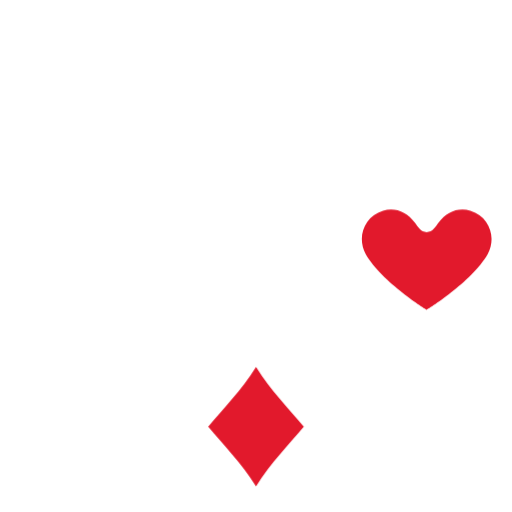
t = 0.00 s
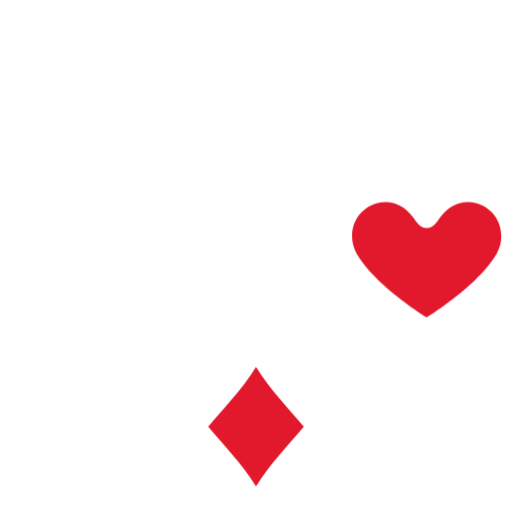
t = 0.93 s
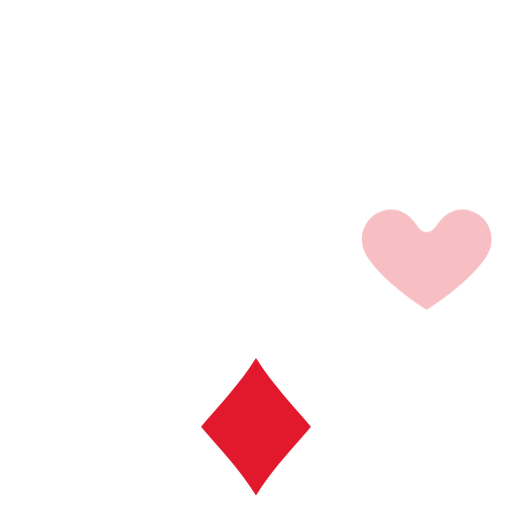
t = 1.87 s
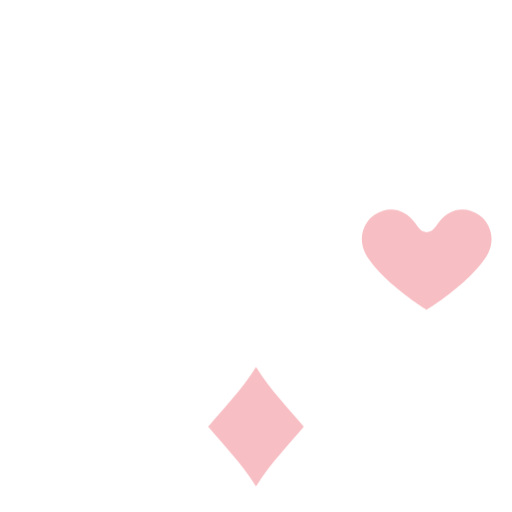
t = 2.80 s
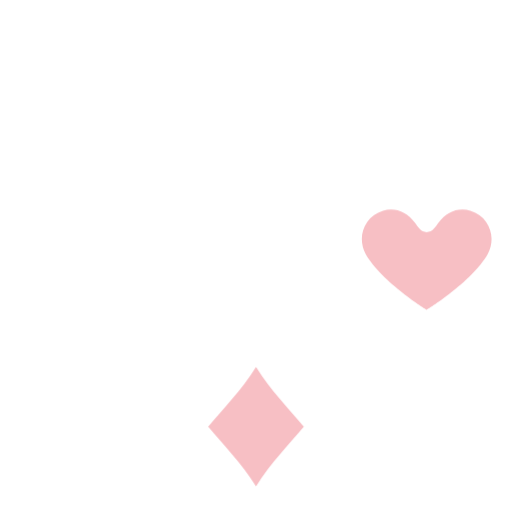
t = 3.73 s
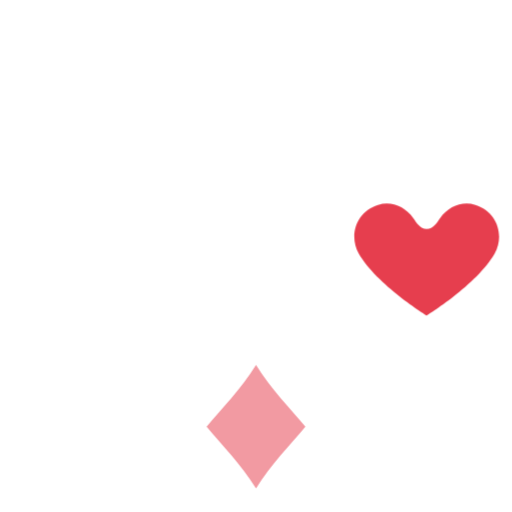
t = 4.67 s

The animated SVG that drew these frames (rendered in a browser with its animation timeline set to each time). Animation: 1 CSS @keyframes rule; one cycle of 5.60 s, repeats indefinitely.

<svg xmlns="http://www.w3.org/2000/svg" viewBox="0 0 150 150" width="150" height="150">
  <style>
    @keyframes p {
      0%, 20% { opacity: 1; transform: scale(1.15); }
      25%, 95% { opacity: 0.28; transform: scale(1); }
      100% { opacity: 1; transform: scale(1.15); }
    }
    .s {
      transform-box: fill-box;
      transform-origin: center;
      animation: p 3.2s infinite ease;
    }
    .s1 { animation-delay: 0s; }
    .s2 { animation-delay: 0.8s; }
    .s3 { animation-delay: 1.6s; }
    .s4 { animation-delay: 2.4s; }
  </style>

  <!-- Stage center cross -->
  <g stroke="#ffffff" stroke-width="1.5">
    <line x1="31.5" y1="31.5" x2="118.5" y2="118.5" />
    <line x1="118.5" y1="31.5" x2="31.5" y2="118.5" />
  </g>

  <!-- Club (Top) -->
  <g class="s s1">
    <path fill="#ffffff" transform="translate(54, 4) scale(1.75)" d="M12 2a3.2 3.2 0 0 0-3.2 3.2c0 .5.1 1 .3 1.4A3.4 3.4 0 1 0 8.6 13c.9 0 1.7-.3 2.4-.9-.5 2.7-1.6 4.6-3.2 6.1a.6.6 0 0 0 .4 1h8a.6.6 0 0 0 .4-1c-1.6-1.5-2.7-3.4-3.2-6.1.7.6 1.5.9 2.4.9A3.4 3.4 0 1 0 14.9 6.6c.2-.4.3-.9.3-1.4A3.2 3.2 0 0 0 12 2z" />
  </g>

  <!-- Heart (Right) -->
  <g class="s s2">
    <path fill="#e2192c" transform="translate(104, 54) scale(1.75)" d="M12 21s-7.5-4.6-10.2-9.3C.3 9 1.4 5.4 4.7 4.4c2-.6 4 .2 5.3 2 .5.7 1 1.6 2 1.6s1.5-.9 2-1.6c1.3-1.8 3.3-2.6 5.3-2 3.3 1 4.4 4.6 2.9 7.3C19.5 16.4 12 21 12 21z" />
  </g>

  <!-- Diamond (Bottom) -->
  <g class="s s3">
    <path fill="#e2192c" transform="translate(54, 104) scale(1.75)" d="M12 2c2.5 4 5.5 7 8 10-2.5 3-5.5 6-8 10-2.5-4-5.5-7-8-10 2.5-3 5.5-6 8-10z" />
  </g>

  <!-- Spade (Left) -->
  <g class="s s4">
    <path fill="#ffffff" transform="translate(4, 54) scale(1.75)" d="M12 2C9 6 4 9.5 4 14a4 4 0 0 0 7 2.6c-.3 2.2-1.2 3.7-2.6 4.9a.6.6 0 0 0 .4 1h6.4a.6.6 0 0 0 .4-1c-1.4-1.2-2.3-2.7-2.6-4.9A4 4 0 0 0 20 14c0-4.5-5-8-8-12z" />
  </g>
</svg>
